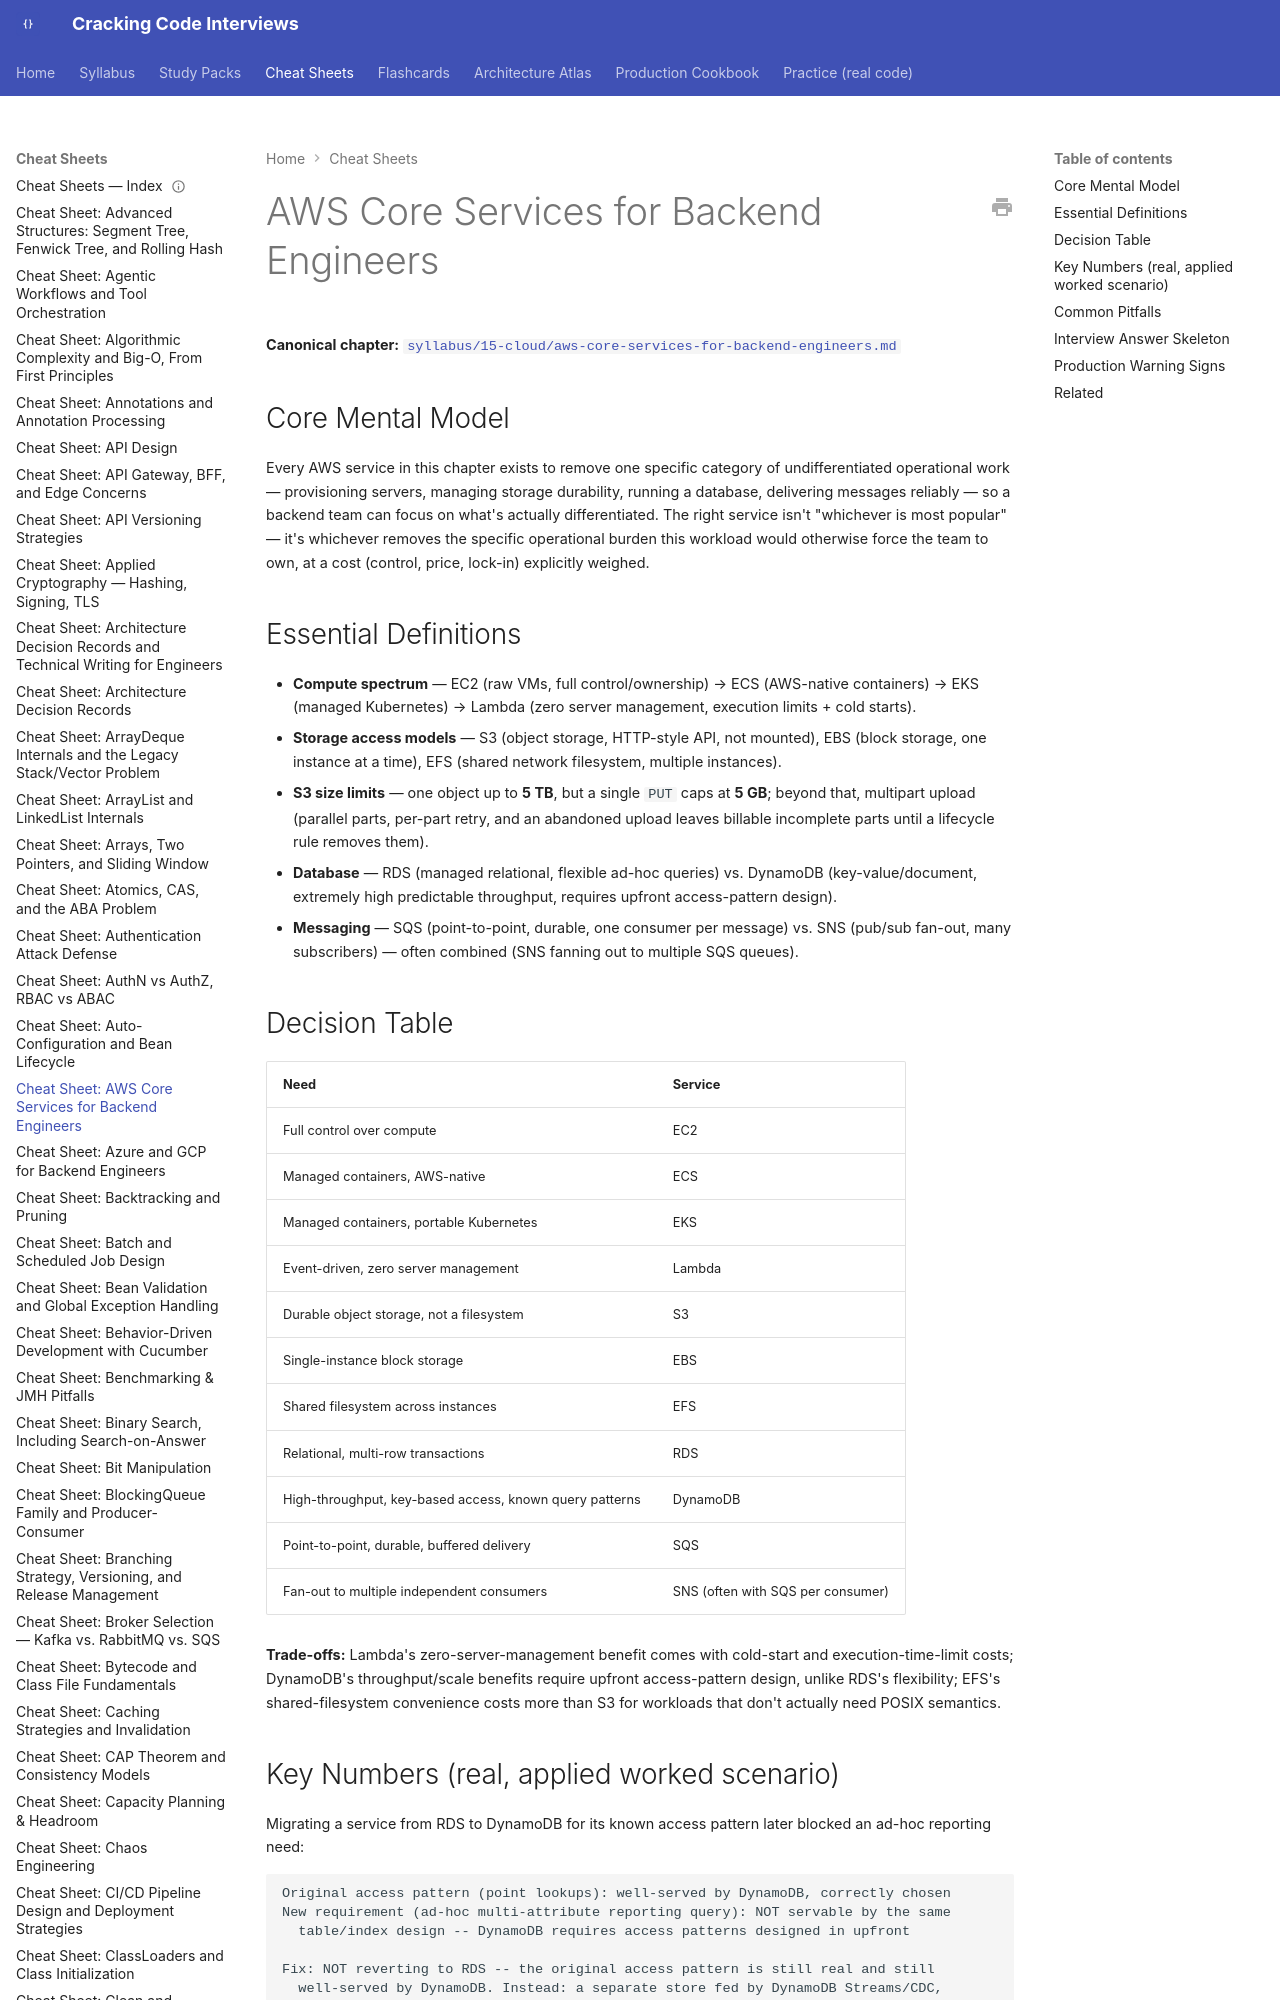

repository: JuanMelendres/cracking-code-interviews · page: cheat-sheets/aws-core-services-for-backend-engineers/index.html · generator: mkdocs

---
title: "Cheat Sheet: AWS Core Services for Backend Engineers"
slug: aws-core-services-for-backend-engineers
document_type: cheat-sheet
domain: cloud
topic_id: T-1006
canonical: ../syllabus/15-cloud/aws-core-services-for-backend-engineers.md
last_updated: 2026-08-05
---

# AWS Core Services for Backend Engineers

**Canonical chapter:** [`syllabus/15-cloud/aws-core-services-for-backend-engineers.md`](../syllabus/15-cloud/aws-core-services-for-backend-engineers.md)
